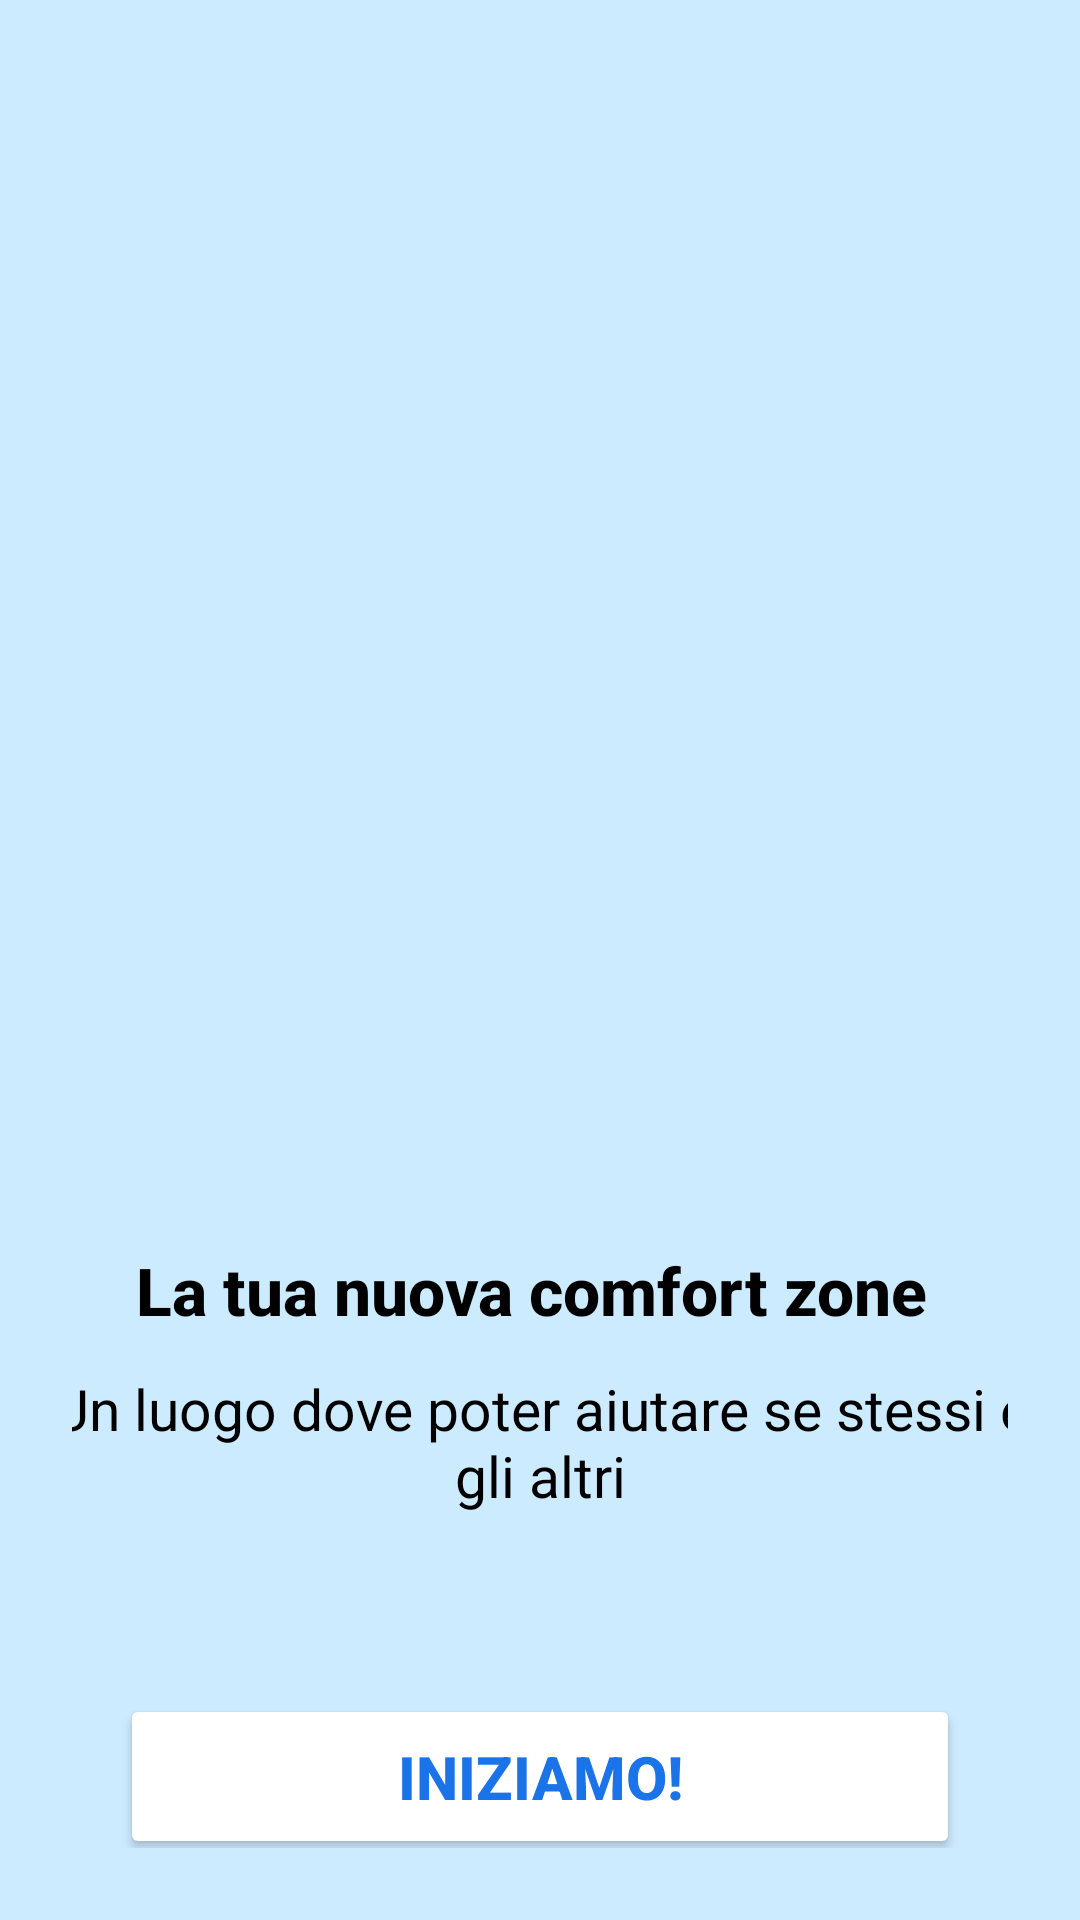

Android layout source for this screen:
<!-- AndroidManifest.xml: application theme Theme.YourHelp -->
<!-- res/layout/activity_main.xml -->
<?xml version="1.0" encoding="utf-8"?>
<LinearLayout
    android:id="@+id/main"
    xmlns:android="http://schemas.android.com/apk/res/android"
    android:layout_width="match_parent"
    android:layout_height="match_parent"
    android:orientation="vertical"
    android:gravity="center_horizontal"
    android:padding="24dp"
    android:background="#CDEBFF">

    

    
    <ImageView
        android:id="@+id/logoImage"
        android:layout_width="449dp"
        android:layout_height="451dp"
        android:src="@drawable/logoscritta" />

    
    <TextView
        android:id="@+id/titleText"
        android:layout_width="280dp"
        android:layout_height="wrap_content"
        android:layout_marginBottom="12dp"
        android:fontFamily="sans-serif-medium"
        android:text=" La tua nuova comfort zone"
        android:textColor="@android:color/black"
        android:textSize="22dp"
        android:textStyle="bold"
        android:layout_marginTop="-60dp"/>

    <TextView
        android:id="@+id/subtitleText"
        android:layout_width="350dp"
        android:layout_height="wrap_content"
        android:layout_marginBottom="40dp"
        android:gravity="center"
        android:text="Un luogo dove poter aiutare se stessi e gli altri"
        android:textColor="@android:color/black"
        android:textSize="19sp" />

    
    <Button
        android:id="@+id/startButton"
        android:layout_width="280dp"
        android:layout_height="55dp"
        android:text="Iniziamo!"
        android:textSize="20sp"
        android:textStyle="bold"
        android:backgroundTint="#FFFFFF"
        android:textColor="#1A73E8"
        android:layout_marginTop="20dp"
        android:elevation="4dp" />

</LinearLayout>
<!-- resources referenced by this layout -->
<resources>
  <style name="Theme.YourHelp" parent="Base.Theme.YourHelp" />
  <style name="Base.Theme.YourHelp" parent="Theme.Material3.DayNight.NoActionBar">
          
          
      </style>
</resources>
